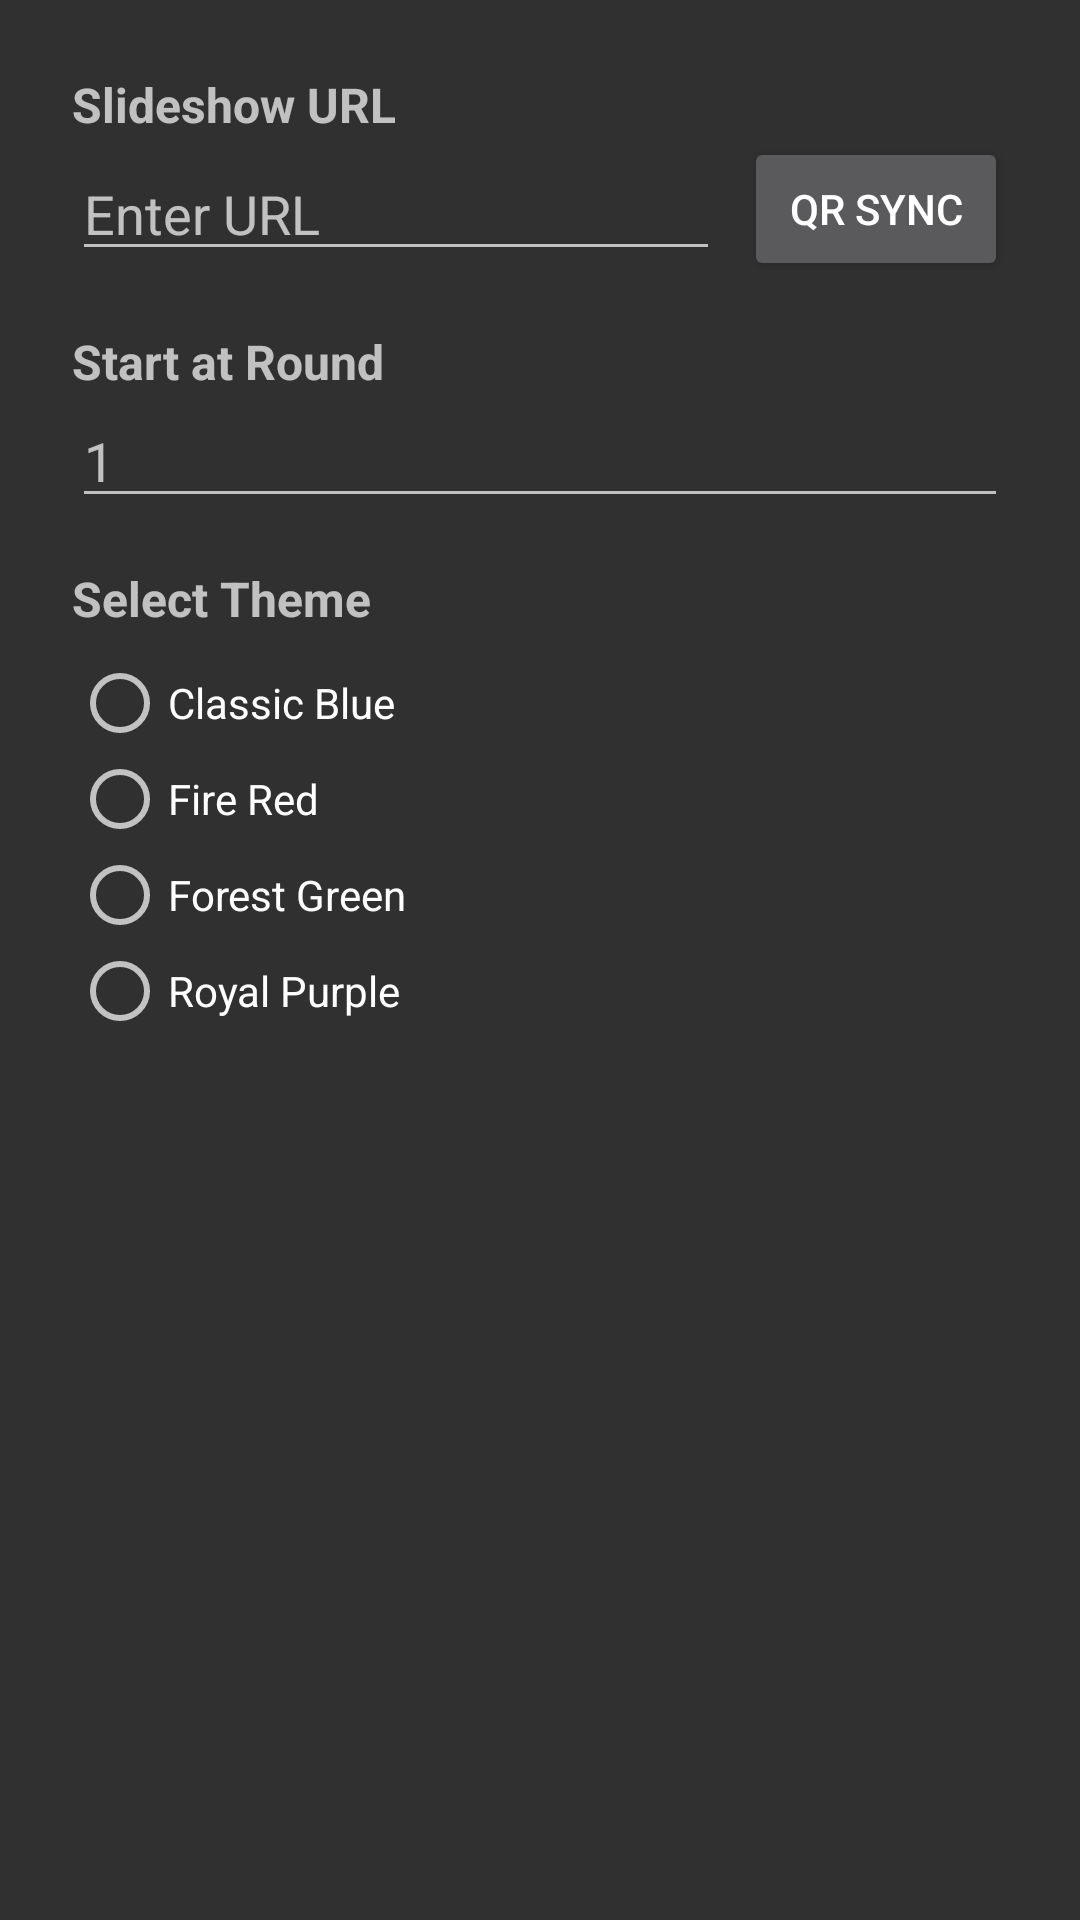

This screen was rendered from an Android layout file. Write that file and the resources it references.
<!-- AndroidManifest.xml: application theme Theme.Bjjtimerpro -->
<!-- res/layout/dialog_settings.xml -->
<?xml version="1.0" encoding="utf-8"?>
<ScrollView xmlns:android="http://schemas.android.com/apk/res/android"
    android:layout_width="match_parent"
    android:layout_height="wrap_content">

    <LinearLayout
        android:layout_width="match_parent"
        android:layout_height="wrap_content"
        android:orientation="vertical"
        android:padding="24dp">

        <TextView
            android:layout_width="wrap_content"
            android:layout_height="wrap_content"
            android:text="Slideshow URL"
            android:textSize="16sp"
            android:textStyle="bold" />

        <LinearLayout
            android:layout_width="match_parent"
            android:layout_height="wrap_content"
            android:orientation="horizontal"
            android:gravity="center_vertical">

            <EditText
                android:id="@+id/editSlidesUrl"
                android:layout_width="0dp"
                android:layout_height="wrap_content"
                android:layout_weight="1"
                android:hint="Enter URL"
                android:inputType="textUri"
                android:focusable="true"
                android:nextFocusRight="@id/btnQrSync"
                android:nextFocusDown="@id/editStartRound" />

            <Button
                android:id="@+id/btnQrSync"
                android:layout_width="wrap_content"
                android:layout_height="wrap_content"
                android:text="QR Sync"
                android:layout_marginStart="8dp"
                android:focusable="true"
                android:nextFocusLeft="@id/editSlidesUrl"
                android:nextFocusDown="@id/editStartRound" />
        </LinearLayout>

        <TextView
            android:layout_width="wrap_content"
            android:layout_height="wrap_content"
            android:layout_marginTop="16dp"
            android:text="Start at Round"
            android:textSize="16sp"
            android:textStyle="bold" />

        <EditText
            android:id="@+id/editStartRound"
            android:layout_width="match_parent"
            android:layout_height="wrap_content"
            android:hint="1"
            android:inputType="number"
            android:focusable="true"
            android:nextFocusUp="@id/editSlidesUrl"
            android:nextFocusDown="@id/radioTheme1" />

        <TextView
            android:layout_width="wrap_content"
            android:layout_height="wrap_content"
            android:layout_marginTop="16dp"
            android:text="Select Theme"
            android:textSize="16sp"
            android:textStyle="bold" />

        <RadioGroup
            android:id="@+id/radioGroupThemes"
            android:layout_width="match_parent"
            android:layout_height="wrap_content"
            android:orientation="vertical"
            android:layout_marginTop="8dp">

            <RadioButton
                android:id="@+id/radioTheme1"
                android:layout_width="wrap_content"
                android:layout_height="wrap_content"
                android:text="Classic Blue"
                android:focusable="true"
                android:nextFocusUp="@id/editStartRound" />

            <RadioButton
                android:id="@+id/radioTheme2"
                android:layout_width="wrap_content"
                android:layout_height="wrap_content"
                android:text="Fire Red"
                android:focusable="true" />

            <RadioButton
                android:id="@+id/radioTheme3"
                android:layout_width="wrap_content"
                android:layout_height="wrap_content"
                android:text="Forest Green"
                android:focusable="true" />

            <RadioButton
                android:id="@+id/radioTheme4"
                android:layout_width="wrap_content"
                android:layout_height="wrap_content"
                android:text="Royal Purple"
                android:focusable="true" />
        </RadioGroup>

    </LinearLayout>
</ScrollView>
<!-- resources referenced by this layout -->
<resources>
  <style name="Theme.Bjjtimerpro" parent="Theme.AppCompat.NoActionBar">
          
          <item name="colorPrimary">@color/blue_500</item>
          <item name="colorPrimaryVariant">@color/blue_700</item>
          <item name="colorOnPrimary">@color/white</item>
          
          <item name="colorSecondary">@color/teal_200</item>
          <item name="colorSecondaryVariant">@color/teal_700</item>
          <item name="colorOnSecondary">@color/black</item>
          
          <item name="android:statusBarColor">?attr/colorPrimaryVariant</item>
          
      </style>
  <!-- not gathered from this repository: default colours our renderer supplied (Android Studio template values) -->
  <color name="teal_200">#FF03DAC5</color>
  <color name="teal_700">#FF018786</color>
  <color name="black">#FF000000</color>
  <color name="white">#FFFFFFFF</color>
</resources>
